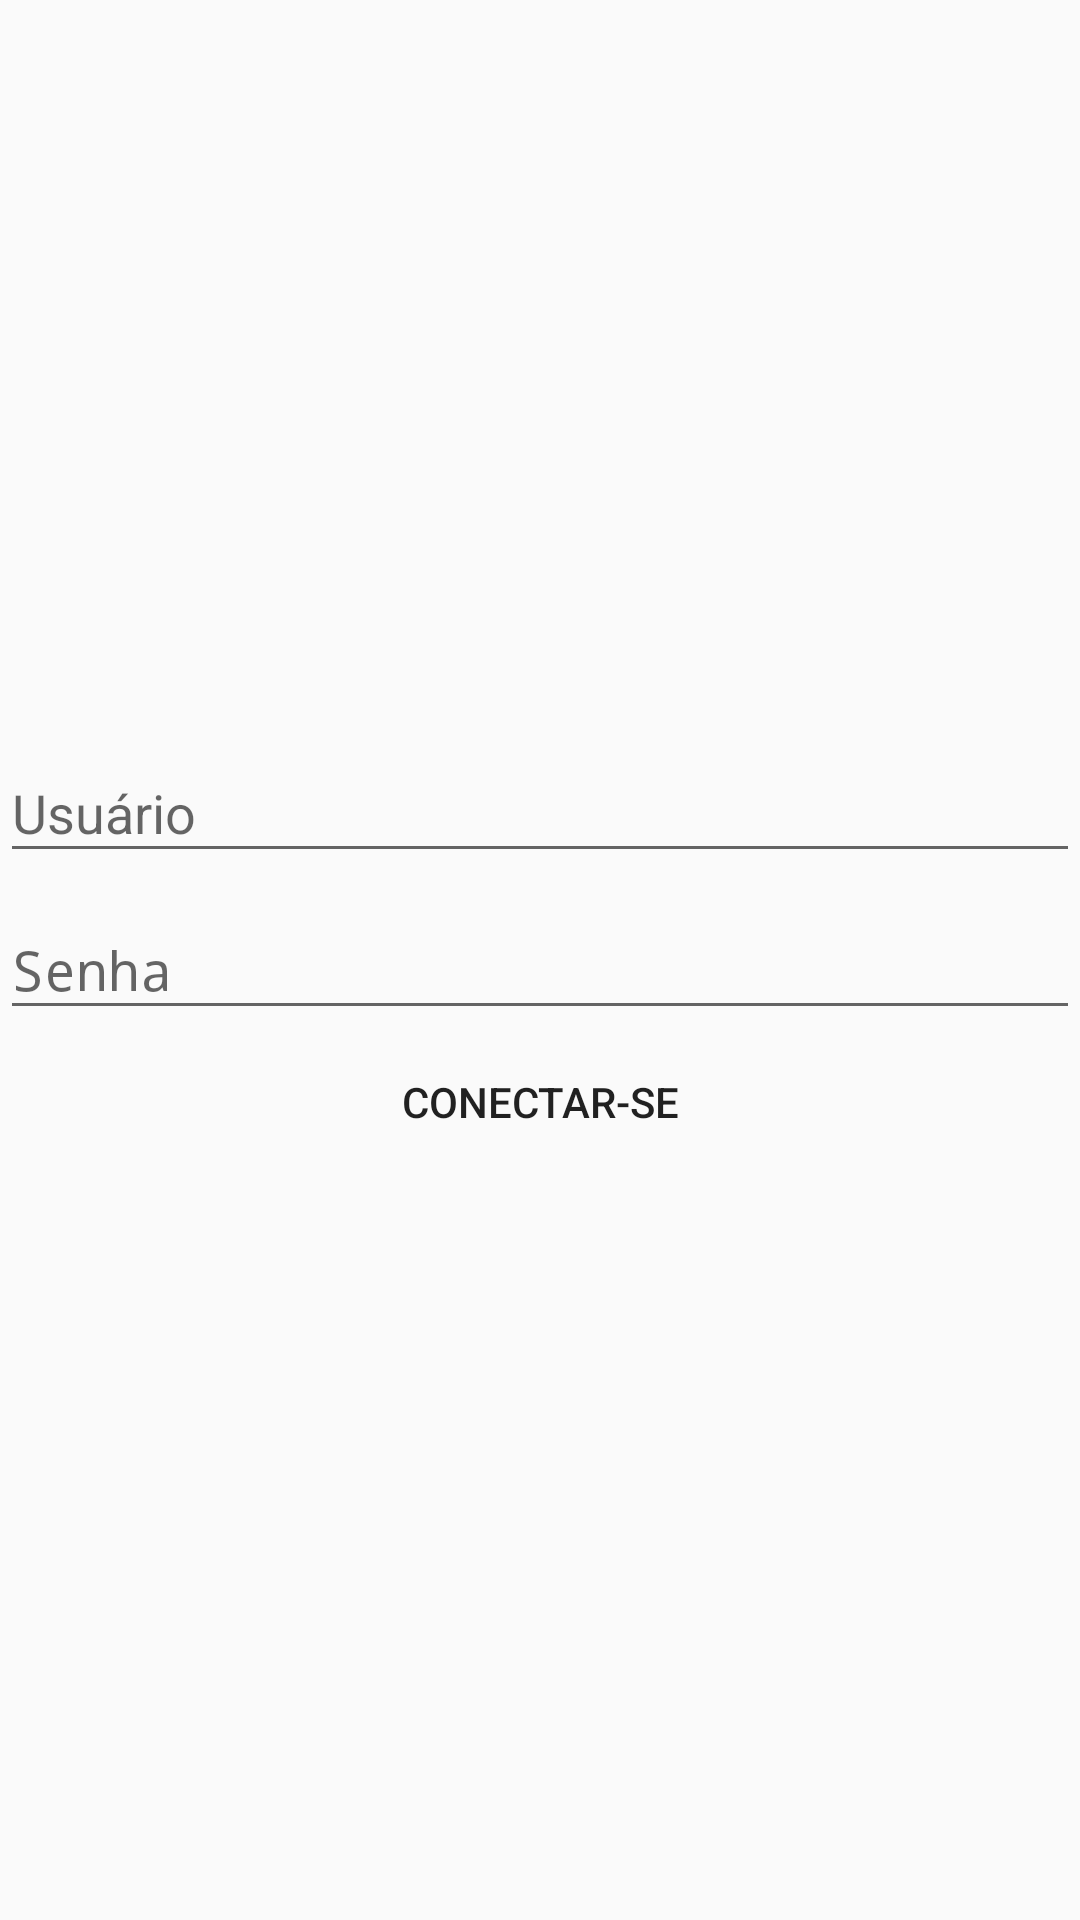

Layout XML and referenced resources for this Android screen:
<!-- AndroidManifest.xml: activity theme AppTheme.NoActionBar -->
<!-- res/layout/activity_login_parceiro.xml -->
<?xml version="1.0" encoding="utf-8"?>
<LinearLayout xmlns:android="http://schemas.android.com/apk/res/android"
    xmlns:app="http://schemas.android.com/apk/res-auto"
    xmlns:tools="http://schemas.android.com/tools"
    android:layout_width="match_parent"
    android:layout_height="match_parent"
    android:layout_marginLeft="@dimen/activity_vertical_margin"
    android:layout_marginRight="@dimen/activity_horizontal_margin"
    app:layout_behavior="@string/appbar_scrolling_view_behavior"
    tools:context="br.com.tourdreams.app.LoginActivity"
    android:orientation="vertical">

    <LinearLayout
        android:layout_width="match_parent"
        android:layout_height="match_parent"
        android:gravity="center"
        android:orientation="vertical"
        >

        <android.support.design.widget.TextInputLayout
            android:layout_width="match_parent"
            android:layout_height="wrap_content">

            <EditText
                android:layout_width="match_parent"
                android:layout_height="wrap_content"
                android:hint="Usuário"
                android:layout_gravity="center"
                android:id="@+id/txt_usuario"
                />

        </android.support.design.widget.TextInputLayout>

        <android.support.design.widget.TextInputLayout
            android:layout_width="match_parent"
            android:layout_height="wrap_content">
            <EditText
                android:layout_width="match_parent"
                android:layout_height="wrap_content"
                android:hint="Senha"
                android:inputType="textPassword"
                android:id="@+id/txt_senha"
                android:layout_gravity="center" />

        </android.support.design.widget.TextInputLayout>

        <LinearLayout
            android:layout_width="match_parent"
            android:layout_height="wrap_content"
            android:orientation="vertical">

            <Button
                android:layout_width="200dp"
                android:layout_height="wrap_content"
                android:id="@+id/btnEntrar"
                android:layout_gravity="center"
                android:background="@drawable/btn_customizado"
                android:text="Conectar-se"
                android:layout_marginBottom="10dp"
                />

        </LinearLayout>

    </LinearLayout>

</LinearLayout>
<!-- resources referenced by this layout -->
<resources>
  <style name="AppTheme.NoActionBar">
          <item name="windowActionBar">false</item>
          <item name="windowNoTitle">true</item>
      </style>
</resources>
